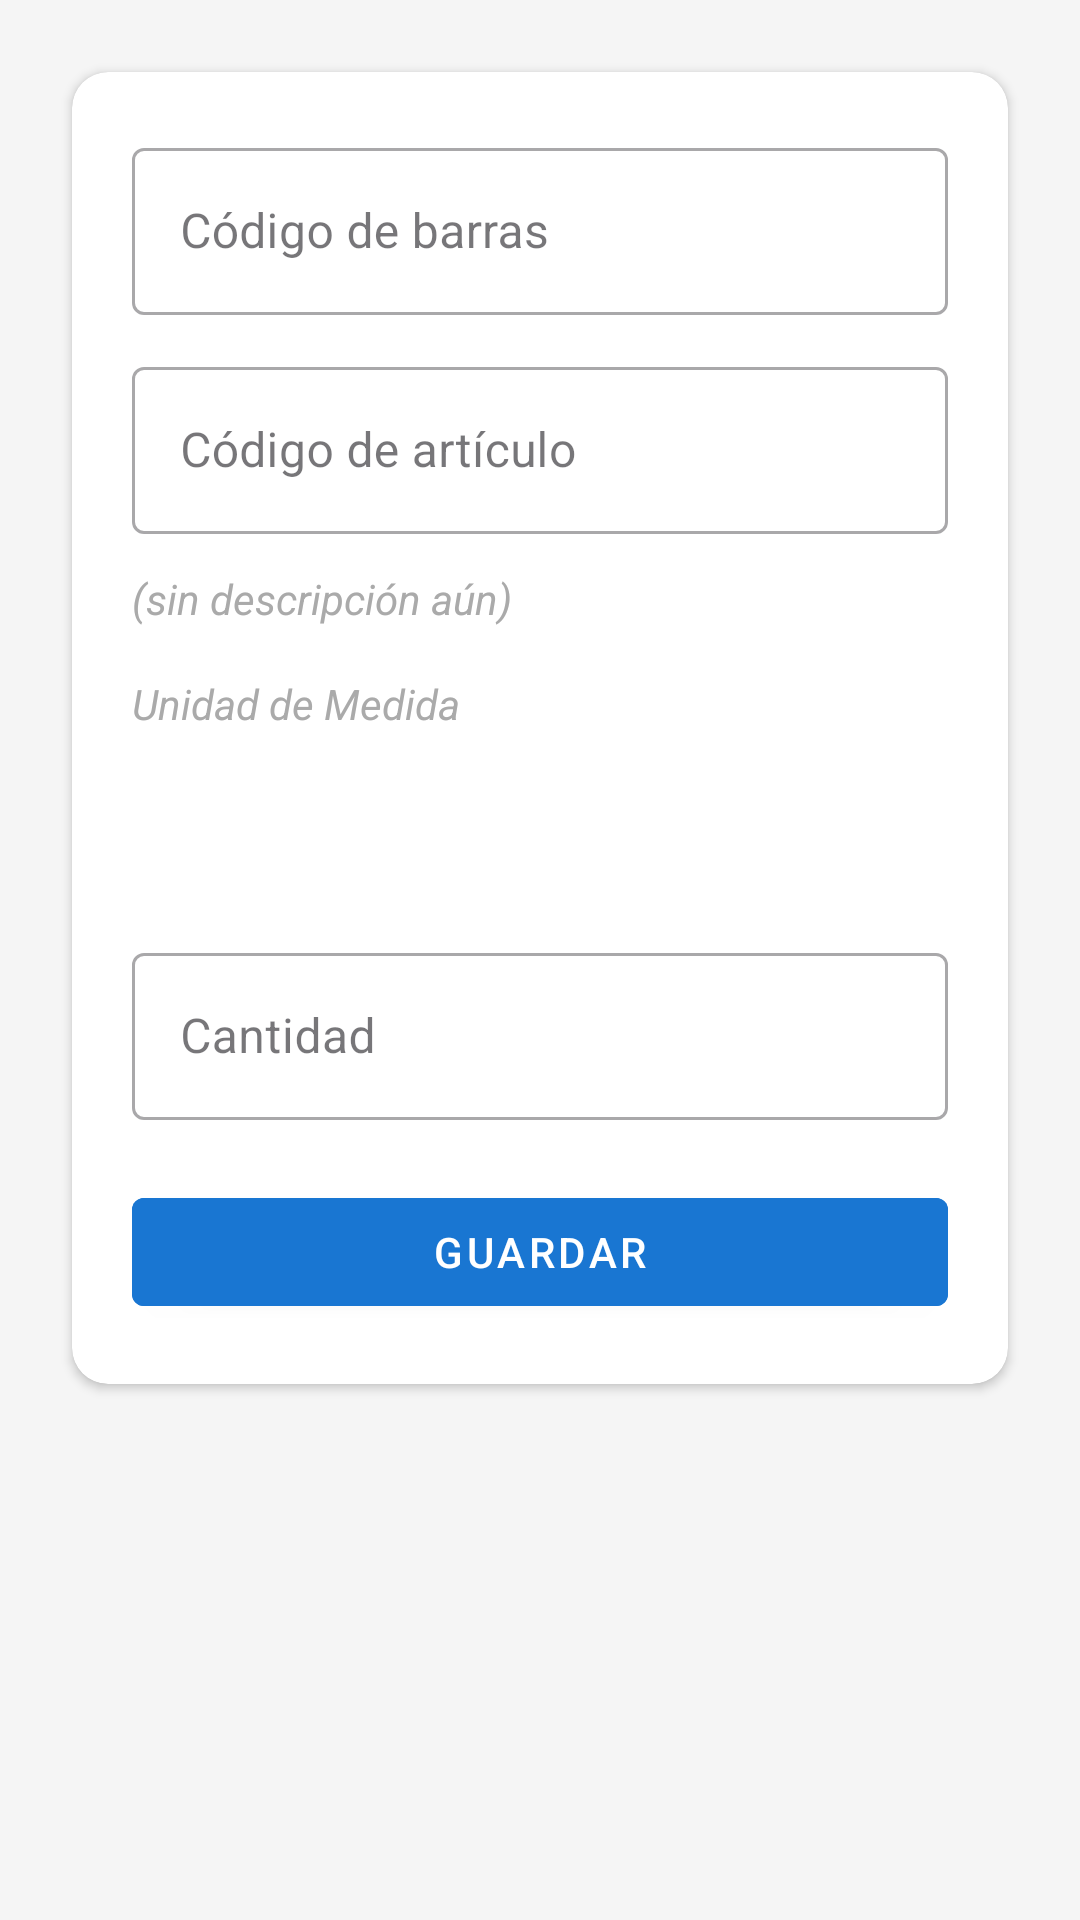

Reconstruct the res/layout file that produces this screen, plus the resources it refers to.
<!-- AndroidManifest.xml: application theme AppTheme -->
<!-- res/layout/fragment_cargar.xml -->
<androidx.core.widget.NestedScrollView
    xmlns:android="http://schemas.android.com/apk/res/android"
    xmlns:app="http://schemas.android.com/apk/res-auto"
    android:layout_width="match_parent"
    android:layout_height="match_parent"
    android:background="#F5F5F5"
    android:padding="16dp"
    android:fitsSystemWindows="true">

    <androidx.cardview.widget.CardView
        android:layout_width="match_parent"
        android:layout_height="wrap_content"
        android:layout_margin="8dp"
        android:elevation="6dp"
        app:cardCornerRadius="12dp">

        <LinearLayout
            android:layout_width="match_parent"
            android:layout_height="wrap_content"
            android:orientation="vertical"
            android:padding="20dp">

            
            <com.google.android.material.textfield.TextInputLayout
                android:layout_width="match_parent"
                android:layout_height="wrap_content"
                android:hint="Código de barras"
                style="@style/Widget.MaterialComponents.TextInputLayout.OutlinedBox"
                app:boxBackgroundMode="outline"
                android:layout_marginBottom="12dp">

                <com.google.android.material.textfield.TextInputEditText
                    android:id="@+id/etCodigoBarra"
                    android:layout_width="match_parent"
                    android:layout_height="wrap_content"
                    android:inputType="text"
                    android:imeOptions="actionDone" />
            </com.google.android.material.textfield.TextInputLayout>

            
            <com.google.android.material.textfield.TextInputLayout
                android:layout_width="match_parent"
                android:layout_height="wrap_content"
                android:hint="Código de artículo"
                style="@style/Widget.MaterialComponents.TextInputLayout.OutlinedBox"
                app:boxBackgroundMode="outline"
                android:layout_marginBottom="12dp">

                <com.google.android.material.textfield.TextInputEditText
                    android:id="@+id/etCodigoArticulo"
                    android:layout_width="match_parent"
                    android:layout_height="wrap_content"
                    android:inputType="text"
                    android:imeOptions="actionDone" />
            </com.google.android.material.textfield.TextInputLayout>

            
            <TextView
                android:id="@+id/tvDescripcion"
                android:layout_width="match_parent"
                android:layout_height="wrap_content"
                android:text="(sin descripción aún)"
                android:textStyle="italic"
                android:textColor="@android:color/darker_gray"
                android:textSize="14sp"
                android:layout_marginBottom="16dp" />

            

            <TextView
                android:layout_width="match_parent"
                android:layout_height="wrap_content"
                android:text="Unidad de Medida"
                android:textStyle="italic"
                android:textColor="@android:color/darker_gray"
                android:textSize="14sp"
                android:layout_marginBottom="16dp" />



            <com.google.android.material.textfield.TextInputLayout
                android:layout_width="match_parent"
                android:layout_height="wrap_content"
                android:layout_marginTop="8dp"
                style="@style/Widget.MaterialComponents.TextInputLayout.OutlinedBox"
                app:boxBackgroundMode="outline"
                android:textSize="14sp"
                app:boxCornerRadiusTopStart="8dp"
                app:boxCornerRadiusTopEnd="8dp"
                app:boxCornerRadiusBottomStart="8dp"
                app:boxCornerRadiusBottomEnd="8dp"
                android:layout_marginBottom="20dp">

                <AutoCompleteTextView
                    android:id="@+id/spUnidad"
                    android:layout_width="match_parent"
                    android:layout_height="wrap_content"
                    android:textSize="14sp"
                    android:inputType="none"
                    android:focusable="false"
                    android:background="@android:color/transparent"
                    android:textColor="@android:color/black" />
            </com.google.android.material.textfield.TextInputLayout>


            
            <com.google.android.material.textfield.TextInputLayout
                android:layout_width="match_parent"
                android:layout_height="wrap_content"
                android:hint="Cantidad"
                style="@style/Widget.MaterialComponents.TextInputLayout.OutlinedBox"
                app:boxBackgroundMode="outline"
                android:layout_marginBottom="20dp">

                <com.google.android.material.textfield.TextInputEditText
                    android:id="@+id/etCantidad"
                    android:layout_width="match_parent"
                    android:layout_height="wrap_content"
                    android:inputType="numberDecimal" />
            </com.google.android.material.textfield.TextInputLayout>

            
            <com.google.android.material.button.MaterialButton
                android:id="@+id/btnGuardar"
                android:layout_width="match_parent"
                android:layout_height="wrap_content"
                android:text="Guardar"
                android:textColor="@android:color/white"
                android:backgroundTint="?attr/colorPrimary"
                style="@style/Widget.MaterialComponents.Button" />
        </LinearLayout>
    </androidx.cardview.widget.CardView>
</androidx.core.widget.NestedScrollView>
<!-- resources referenced by this layout -->
<resources>
  <style name="AppTheme" parent="Theme.Material3.DayNight.NoActionBar">
          
          <item name="colorPrimary">@color/primaryColor</item>
          <item name="colorPrimaryDark">@color/primaryDarkColor</item>
          <item name="colorAccent">@color/accentColor</item>
      </style>
  <color name="primaryColor">#1976D2</color>
  <color name="primaryDarkColor">#0D47A1</color>
  <color name="accentColor">#4FC3F7</color>
</resources>
